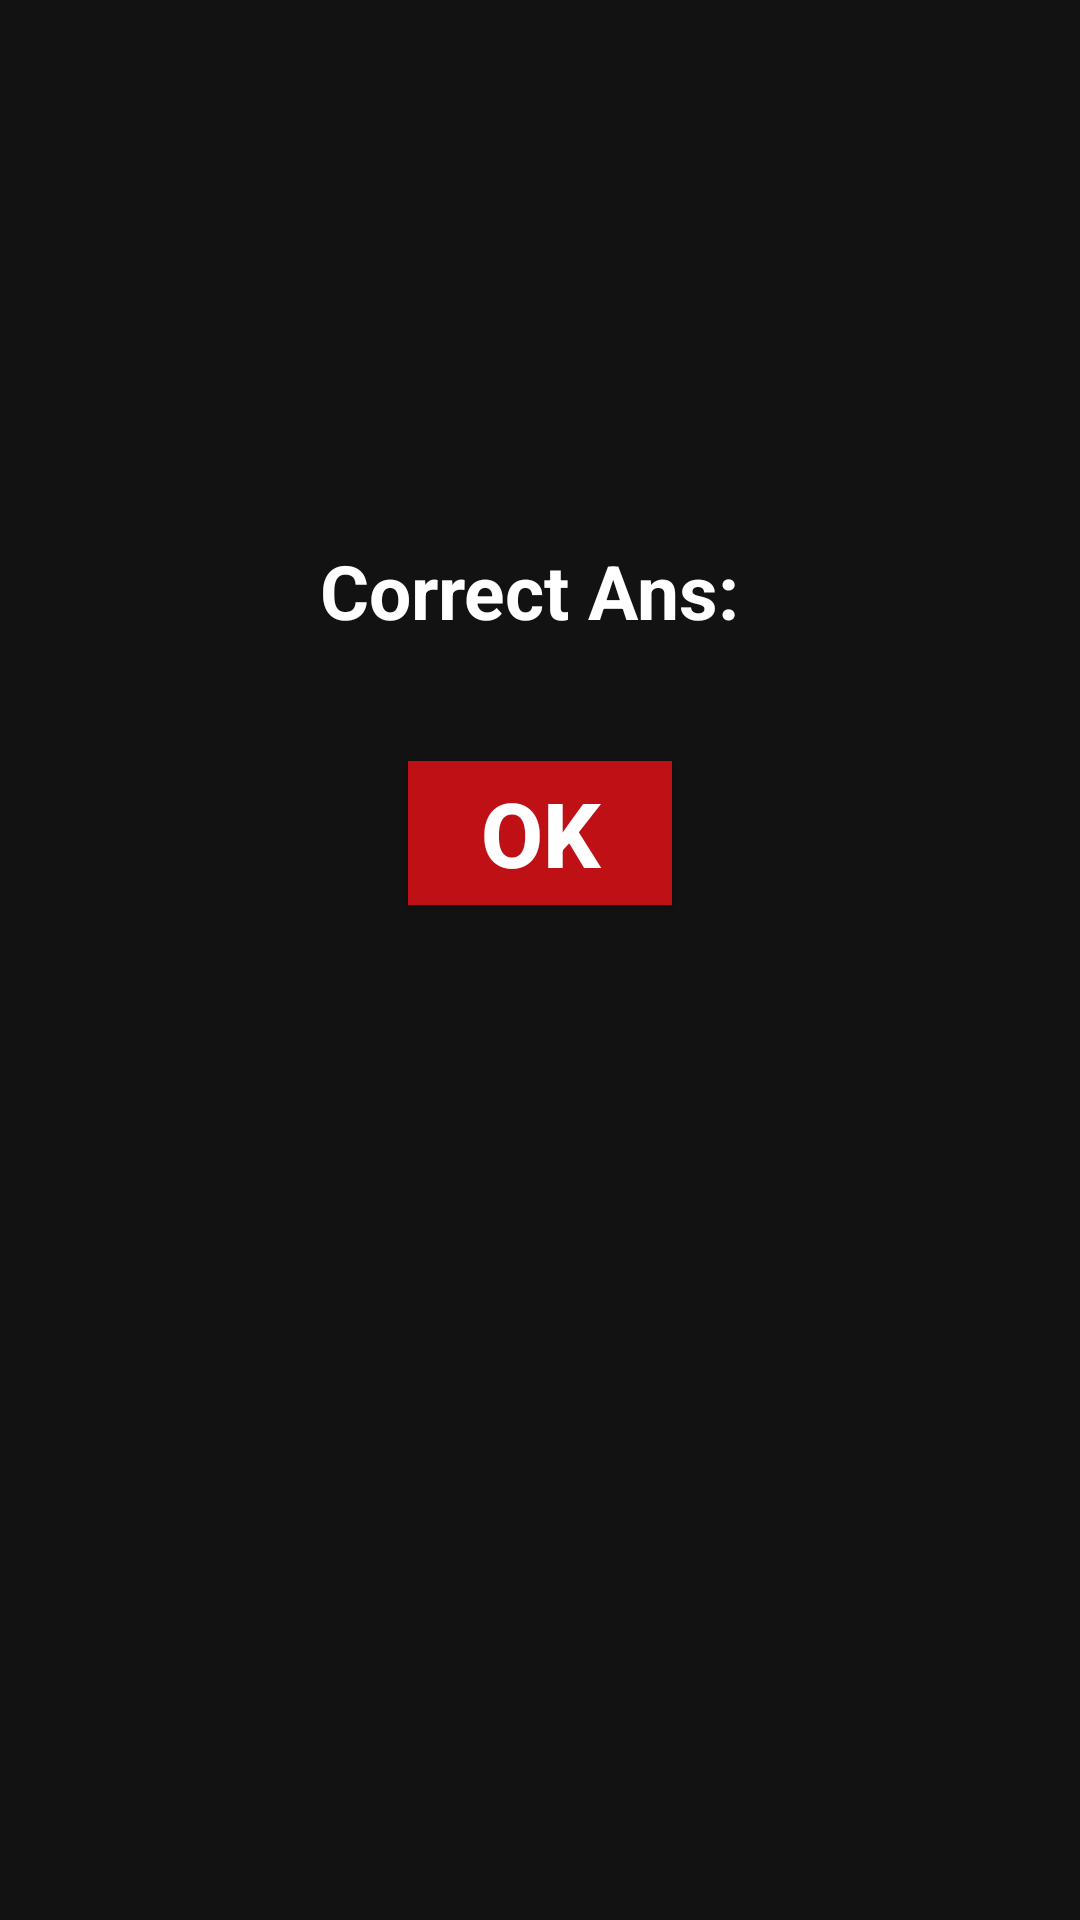

Reconstruct the res/layout file that produces this screen, plus the resources it refers to.
<!-- AndroidManifest.xml: application theme Theme.MainGoQuizAgain -->
<!-- res/layout/wrong_dialog.xml -->
<?xml version="1.0" encoding="utf-8"?>
<LinearLayout xmlns:android="http://schemas.android.com/apk/res/android"
android:orientation="vertical"
android:layout_width="wrap_content"
android:layout_gravity="center"
android:background="@drawable/incorrect_answer_dialog"
android:layout_height="wrap_content">

<TextView

    android:id="@+id/text_correct_ans"
    android:layout_width="wrap_content"
    android:layout_height="wrap_content"
    android:text="Correct Ans: "
    android:singleLine="true"
    android:ellipsize="end"
    android:layout_gravity="center"
    android:textSize="25sp"
    android:textStyle="bold"
    android:textColor="#FFFFFF"
    android:layout_marginTop="160dp"
    android:padding="20dp"
    />

<Button
    android:id="@+id/bt_wrong_dialog"
    android:layout_width="wrap_content"
    android:background="#BE1015"
    android:text="OK"
    android:textStyle="bold"
    android:textColor="#FFFFFF"
    android:layout_gravity="center"
    android:textSize="30sp"
    android:layout_height="wrap_content"
    android:layout_marginTop="20dp"
    />
</LinearLayout>
<!-- resources referenced by this layout -->
<resources>
  <style name="Theme.MainGoQuizAgain" parent="Theme.MaterialComponents.NoActionBar">
          
          <item name="colorPrimary">@color/purple_500</item>
          <item name="colorPrimaryVariant">@color/purple_700</item>
          <item name="colorOnPrimary">@color/white</item>
          
          <item name="colorSecondary">@color/teal_200</item>
          <item name="colorSecondaryVariant">@color/teal_700</item>
          <item name="colorOnSecondary">@color/black</item>
          
          <item name="android:statusBarColor" tools:targetApi="l">?attr/colorPrimaryVariant</item>
          
      </style>
  <!-- not gathered from this repository: default colours our renderer supplied (Android Studio template values) -->
  <color name="purple_500">#FF6200EE</color>
  <color name="purple_700">#FF3700B3</color>
  <color name="teal_200">#FF03DAC5</color>
  <color name="teal_700">#FF018786</color>
  <color name="black">#FF000000</color>
  <color name="white">#FFFFFFFF</color>
</resources>
